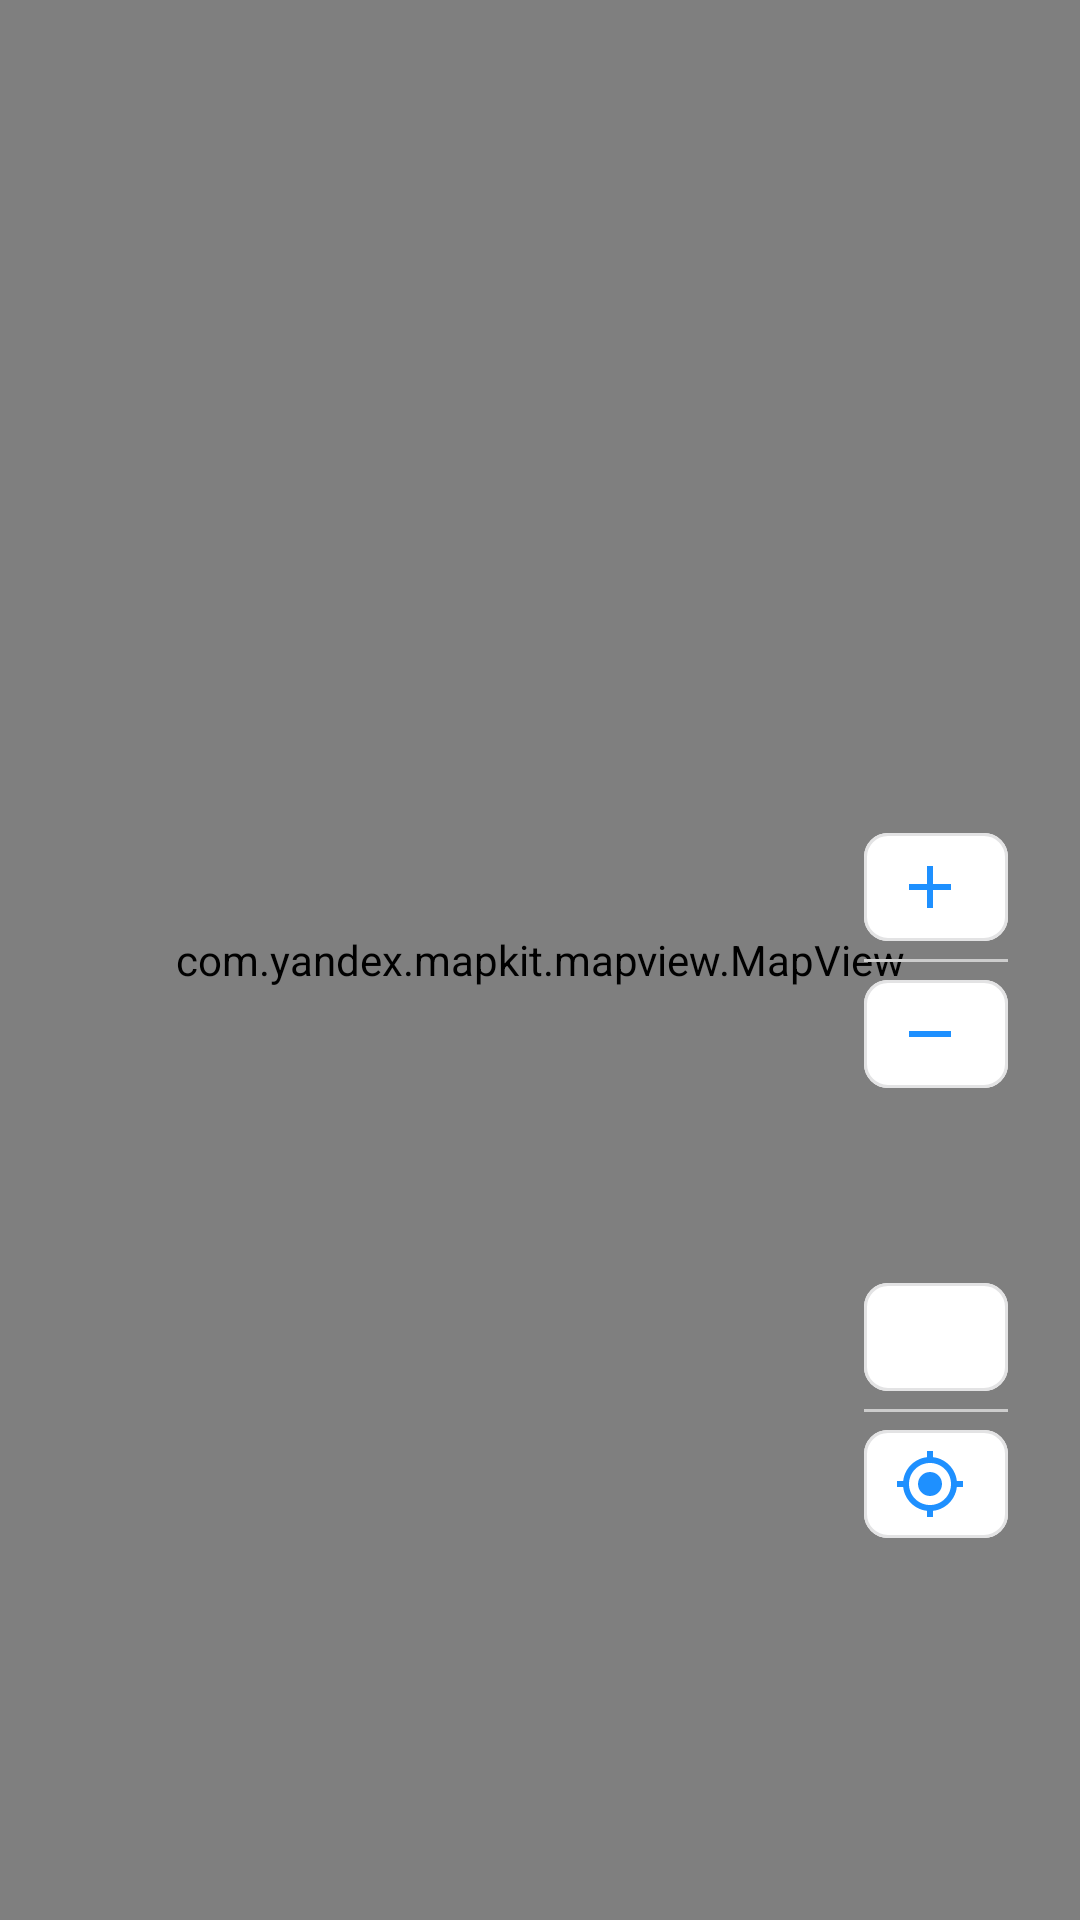

Here is an Android app screen rendered from its layout file. Give the layout XML and the strings, colors and styles it references.
<!-- AndroidManifest.xml: application theme Theme.NeWork -->
<!-- res/layout/fragment_map.xml -->
<?xml version="1.0" encoding="utf-8"?>
<androidx.constraintlayout.widget.ConstraintLayout xmlns:android="http://schemas.android.com/apk/res/android"
    xmlns:app="http://schemas.android.com/apk/res-auto"
    xmlns:tools="http://schemas.android.com/tools"
    android:layout_width="match_parent"
    android:layout_height="match_parent"
    tools:context=".fragment.MapFragment">

    <com.yandex.mapkit.mapview.MapView
        android:id="@+id/map"
        android:layout_width="match_parent"
        android:layout_height="match_parent" />

    <LinearLayout
        android:id="@+id/zoom_buttons"
        android:layout_width="wrap_content"
        android:layout_height="wrap_content"
        android:layout_marginEnd="20dp"
        android:background="@drawable/zoom_controls_background"
        android:elevation="6dp"
        android:orientation="vertical"
        android:padding="4dp"
        app:layout_constraintBottom_toBottomOf="parent"
        app:layout_constraintEnd_toEndOf="parent"
        app:layout_constraintTop_toTopOf="parent">

        <com.google.android.material.button.MaterialButton
            android:id="@+id/zoom_in"
            style="@style/ZoomButtonStyle"
            app:icon="@drawable/ic_zoom_in_24"
            app:iconGravity="textStart" />

        <View
            android:layout_width="match_parent"
            android:layout_height="1dp"
            android:background="#CCCCCC" />

        <com.google.android.material.button.MaterialButton
            android:id="@+id/zoom_out"
            style="@style/ZoomButtonStyle"
            app:icon="@drawable/ic_zoom_out_24"
            app:iconGravity="textStart" />

    </LinearLayout>

    <LinearLayout
        android:id="@+id/menu_buttons"
        android:layout_width="wrap_content"
        android:layout_height="wrap_content"
        android:layout_marginTop="300dp"
        android:layout_marginEnd="20dp"
        android:background="@drawable/zoom_controls_background"
        android:elevation="6dp"
        android:orientation="vertical"
        android:padding="4dp"
        app:layout_constraintBottom_toBottomOf="parent"
        app:layout_constraintEnd_toEndOf="parent"
        app:layout_constraintTop_toTopOf="parent">

        <com.google.android.material.button.MaterialButton
            android:id="@+id/remove_location"
            style="@style/ZoomButtonStyle"
            app:icon="@drawable/ic_location_off_24"
            app:iconGravity="textStart" />

        <View
            android:layout_width="match_parent"
            android:layout_height="1dp"
            android:background="#CCCCCC" />

        <com.google.android.material.button.MaterialButton
            android:id="@+id/my_location"
            style="@style/ZoomButtonStyle"
            app:icon="@drawable/ic_my_location_24"
            app:iconGravity="textStart" />

    </LinearLayout>

</androidx.constraintlayout.widget.ConstraintLayout>
<!-- resources referenced by this layout -->
<resources>
  <!-- drawable ic_my_location_24 (drawable) -->
  <vector xmlns:android="http://schemas.android.com/apk/res/android"
      android:width="24dp"
      android:height="24dp"
      android:tint="#1E2C97"
      android:viewportWidth="24"
      android:viewportHeight="24">
  
      <path
          android:fillColor="@android:color/white"
          android:pathData="M12,8c-2.21,0 -4,1.79 -4,4s1.79,4 4,4 4,-1.79 4,-4 -1.79,-4 -4,-4zM20.94,11c-0.46,-4.17 -3.77,-7.48 -7.94,-7.94L13,1h-2v2.06C6.83,3.52 3.52,6.83 3.06,11L1,11v2h2.06c0.46,4.17 3.77,7.48 7.94,7.94L11,23h2v-2.06c4.17,-0.46 7.48,-3.77 7.94,-7.94L23,13v-2h-2.06zM12,19c-3.87,0 -7,-3.13 -7,-7s3.13,-7 7,-7 7,3.13 7,7 -3.13,7 -7,7z" />
  
  </vector>
  <!-- drawable ic_zoom_in_24 (drawable) -->
  <vector xmlns:android="http://schemas.android.com/apk/res/android"
      android:width="24dp"
      android:height="24dp"
      android:tint="#1E2C97"
      android:viewportWidth="24"
      android:viewportHeight="24">
  
      <path
          android:fillColor="@android:color/white"
          android:pathData="M19,13h-6v6h-2v-6H5v-2h6V5h2v6h6v2z" />
  
  </vector>
  <!-- drawable ic_zoom_out_24 (drawable) -->
  <vector xmlns:android="http://schemas.android.com/apk/res/android"
      android:width="24dp"
      android:height="24dp"
      android:tint="#1E2C97"
      android:viewportWidth="24"
      android:viewportHeight="24">
  
      <path
          android:fillColor="@android:color/white"
          android:pathData="M19,13H5v-2h14v2z" />
  
  </vector>
  <style name="ZoomButtonStyle" parent="Widget.MaterialComponents.Button.OutlinedButton">
          <item name="android:layout_width">48dp</item>
          <item name="android:layout_height">48dp</item>
          <item name="android:backgroundTint">@android:color/white</item>
          <item name="cornerRadius">8dp</item>
          <item name="iconSize">24dp</item>
      </style>
  <style name="Theme.NeWork" parent="Base.Theme.NeWork" />
  <style name="Base.Theme.NeWork" parent="Theme.Material3.DayNight">
          <item name="colorPrimary">#1E90FF</item>  
          <item name="colorOnPrimary">#FFFFFF</item>  
          <item name="colorPrimaryContainer">#00FA9A</item>  
          <item name="colorOnPrimaryContainer">#000000</item>  
  
  
  
          
          
      </style>
</resources>
